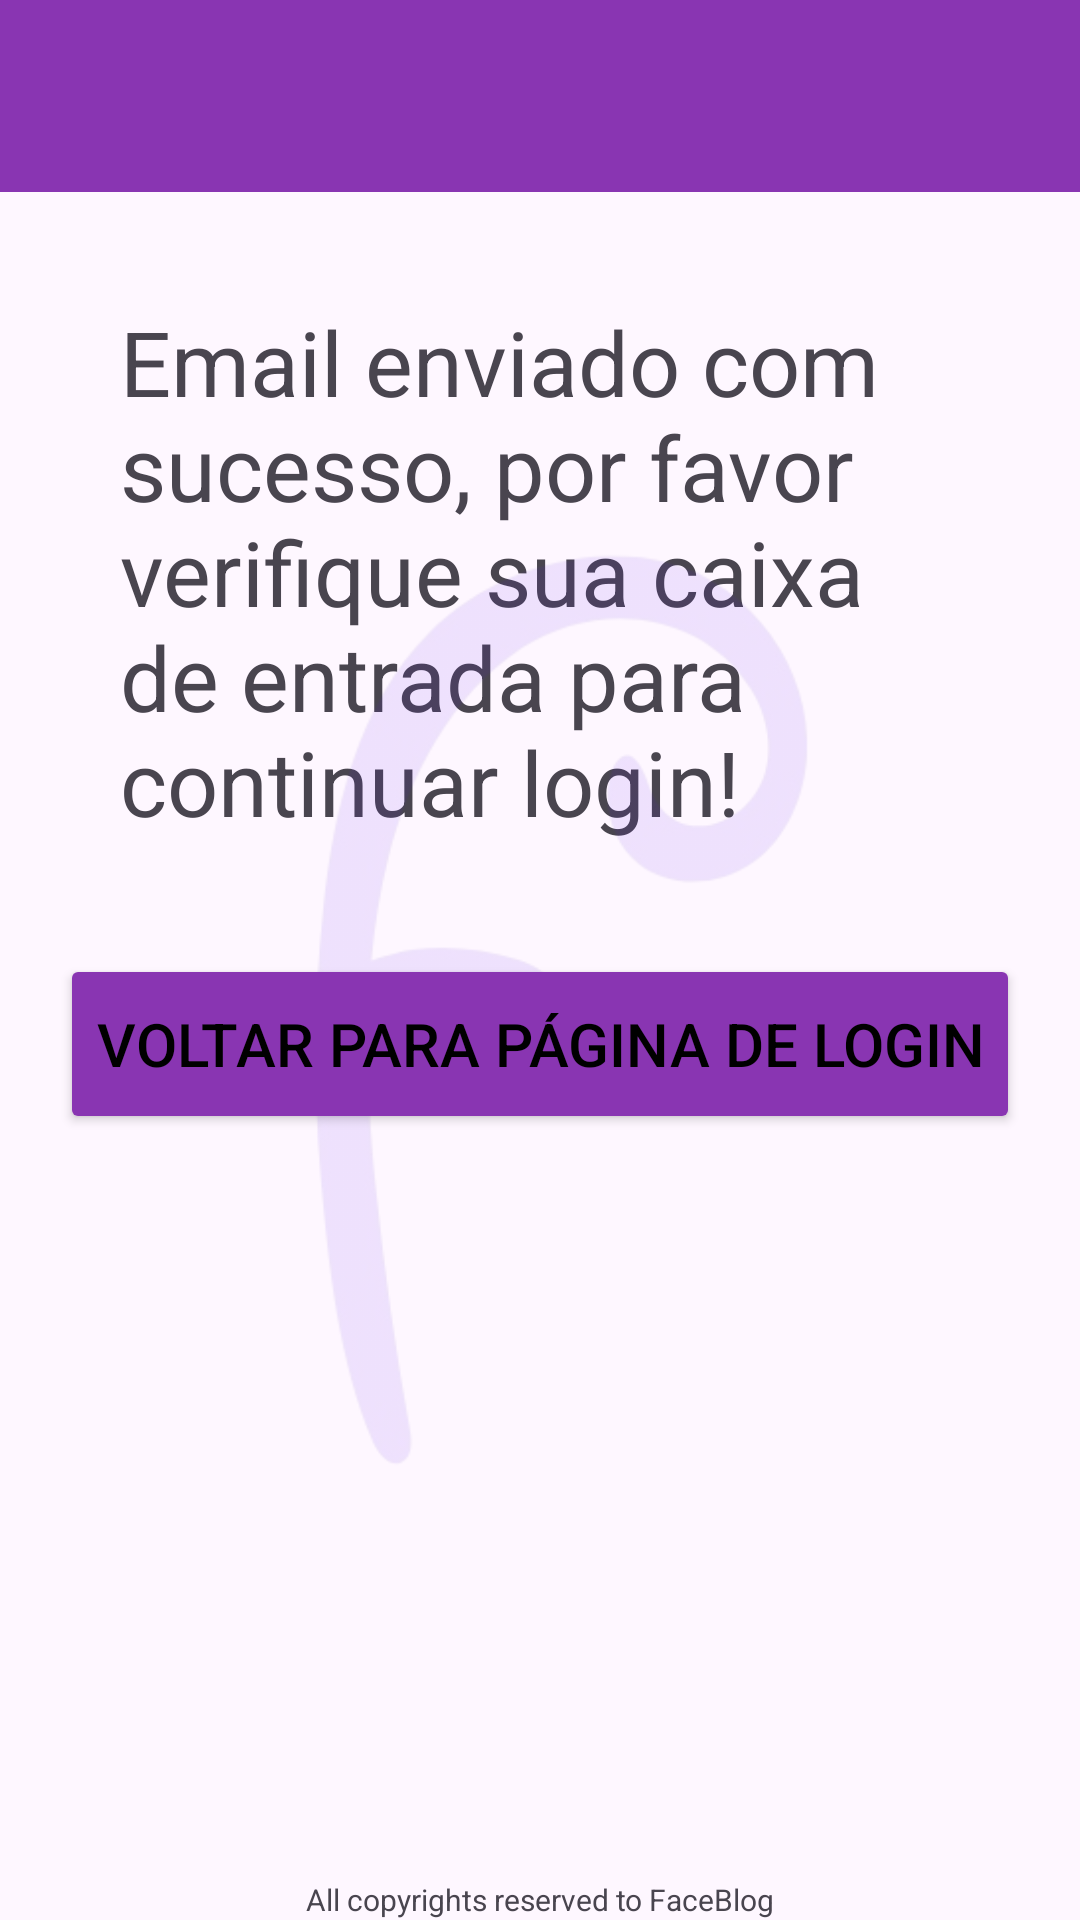

Android layout source for this screen:
<!-- AndroidManifest.xml: application theme Theme.MyApplication -->
<!-- res/layout/activity_esqueci_minha_senha_enviado.xml -->
<?xml version="1.0" encoding="utf-8"?>
<androidx.constraintlayout.widget.ConstraintLayout xmlns:android="http://schemas.android.com/apk/res/android"
    xmlns:app="http://schemas.android.com/apk/res-auto"
    xmlns:tools="http://schemas.android.com/tools"
    android:id="@+id/main"
    android:layout_width="match_parent"
    android:layout_height="match_parent"
    tools:context=".EsqueciMinhaSenhaEnviadoActivity">


    <androidx.appcompat.widget.Toolbar
        android:id="@+id/my_toolbar"
        android:layout_width="match_parent"
        android:layout_height="wrap_content"
        android:background="#8935b2"
        android:elevation="4dp"
        android:textColor="#000000"
        android:textColorLink="#000000"
        android:theme="@style/ThemeOverlay.AppCompat.ActionBar"
        app:layout_constraintEnd_toEndOf="parent"
        app:layout_constraintStart_toStartOf="parent"
        app:layout_constraintTop_toTopOf="parent"
        app:popupTheme="@style/ThemeOverlay.AppCompat.Light"
        />




    <TextView
        android:id="@+id/rodape"
        android:layout_width="wrap_content"
        android:layout_height="wrap_content"
        android:text="All copyrights reserved to FaceBlog"
        android:textSize="10sp"
        app:layout_constraintBottom_toBottomOf="parent"
        app:layout_constraintEnd_toEndOf="parent"
        app:layout_constraintHorizontal_bias="0.50"
        app:layout_constraintStart_toStartOf="parent" />

    <TextView
        android:id="@+id/tituloEmail"
        android:layout_width="280dp"
        android:layout_height="200dp"
        android:text="Email enviado com sucesso, por favor verifique sua caixa de entrada para continuar login!"
        android:textSize="30sp"
        app:layout_constraintBottom_toTopOf="@+id/rodape"
        app:layout_constraintEnd_toEndOf="parent"
        app:layout_constraintStart_toStartOf="parent"
        app:layout_constraintTop_toBottomOf="@+id/my_toolbar"
        app:layout_constraintVertical_bias="0.1" />

    <ImageView
        android:id="@+id/logoFundo"
        android:layout_width="329dp"
        android:layout_height="546dp"
        android:alpha="0.1"
        app:layout_constraintBottom_toBottomOf="parent"
        app:layout_constraintEnd_toEndOf="parent"
        app:layout_constraintStart_toStartOf="parent"
        app:layout_constraintTop_toBottomOf="@+id/my_toolbar"
        app:layout_constraintVertical_bias="0.0"
        app:srcCompat="@drawable/roxo" />

    <Button
        android:id="@+id/voltar"
        android:layout_width="wrap_content"
        android:layout_height="60dp"
        android:backgroundTint="#8935b2"
        android:text="Voltar para página de login"
        android:textSize="20sp"
        app:layout_constraintBottom_toTopOf="@+id/rodape"
        app:layout_constraintEnd_toEndOf="parent"
        app:layout_constraintStart_toStartOf="parent"
        app:layout_constraintTop_toBottomOf="@+id/tituloEmail"
        app:layout_constraintVertical_bias="0.067" />


</androidx.constraintlayout.widget.ConstraintLayout>
<!-- resources referenced by this layout -->
<resources>
  <!-- drawable roxo: png bitmap (drawable, 53168 bytes) -->
  <style name="Theme.MyApplication" parent="Base.Theme.MyApplication" />
  <style name="Base.Theme.MyApplication" parent="Theme.Material3.Light.NoActionBar">
          
          <item name="android:textColorPrimary">@color/black</item>
      </style>
  <color name="black">#FF000000</color>
</resources>
